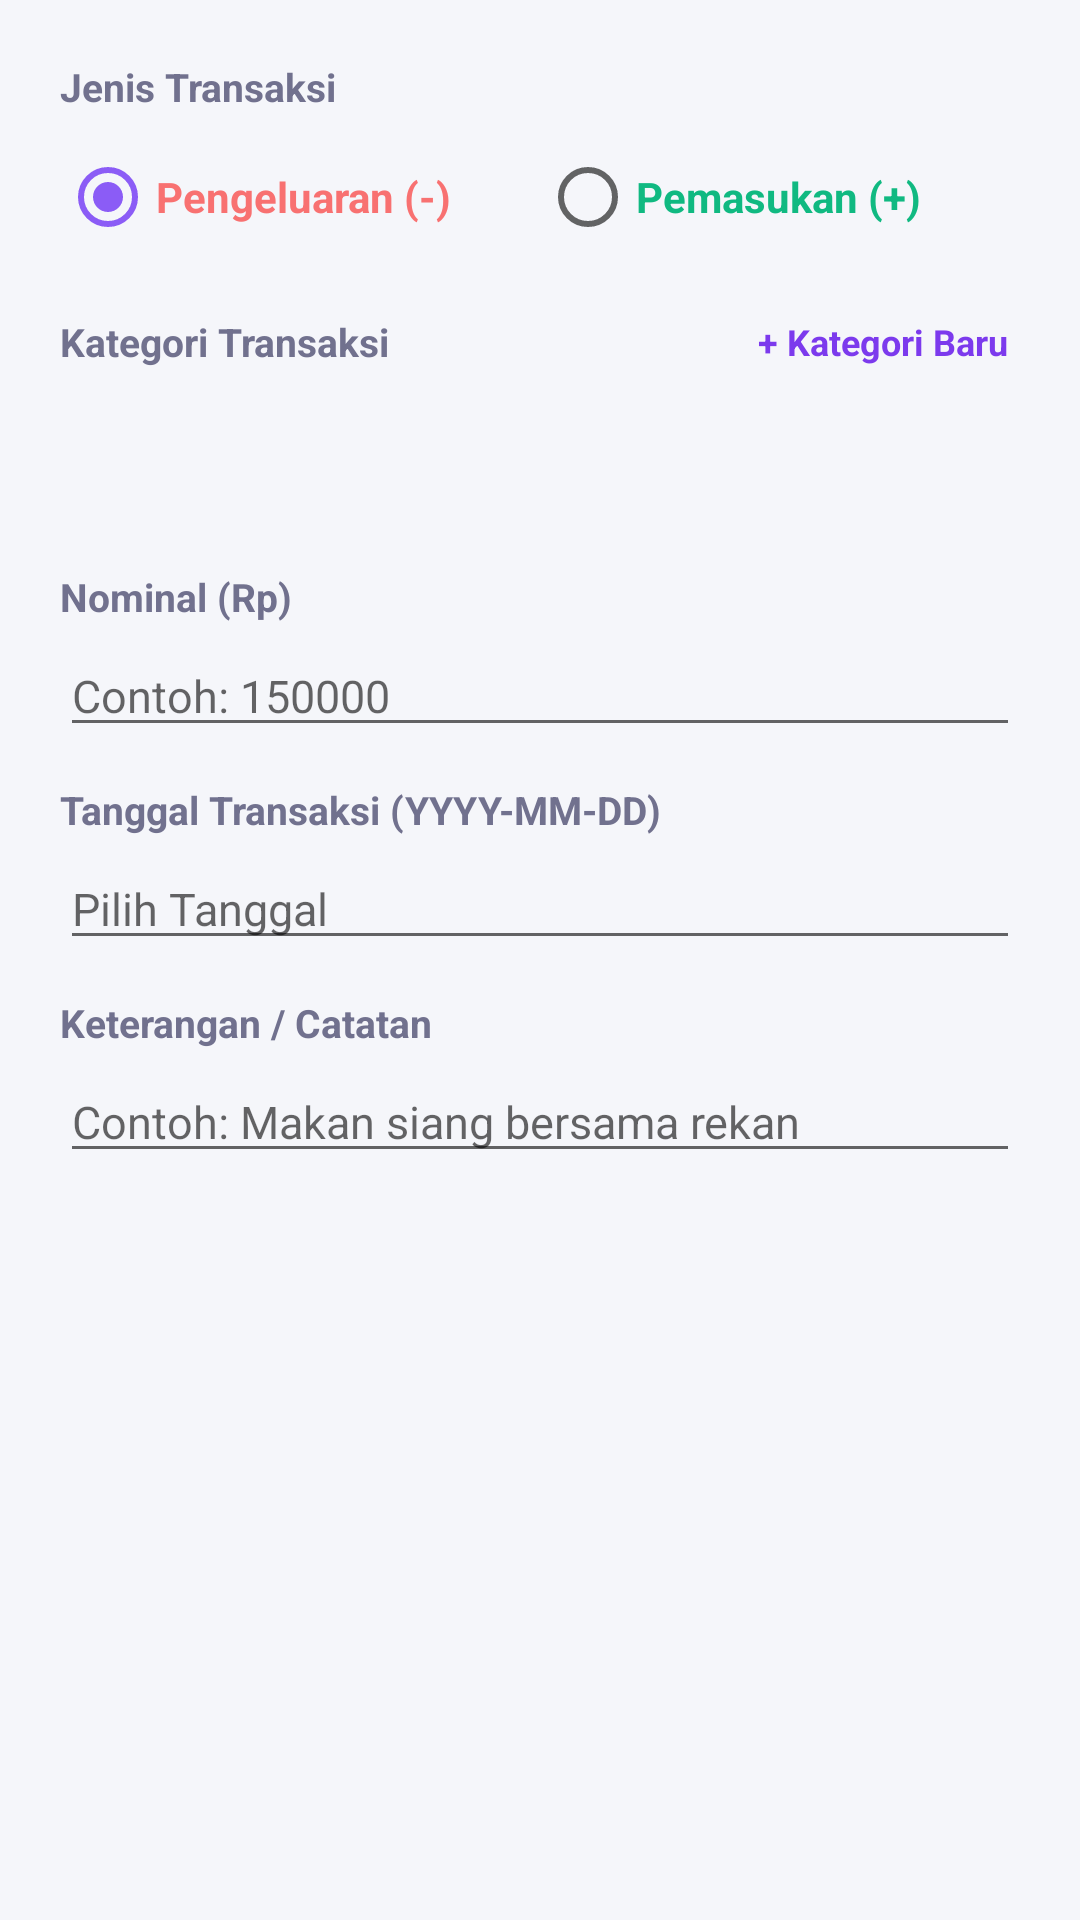

Produce the Android XML layout that renders to this screen, including the resource entries it uses.
<!-- AndroidManifest.xml: application theme Theme.AplikasiPencatatanKeuanganPribadi -->
<!-- res/layout/dialog_form_transaksi.xml -->
<?xml version="1.0" encoding="utf-8"?>
<ScrollView xmlns:android="http://schemas.android.com/apk/res/android"
    android:layout_width="match_parent"
    android:layout_height="wrap_content">

    <LinearLayout
        android:layout_width="match_parent"
        android:layout_height="wrap_content"
        android:orientation="vertical"
        android:padding="20dp">

        <TextView
            android:layout_width="wrap_content"
            android:layout_height="wrap_content"
            android:text="Jenis Transaksi"
            android:textColor="@color/text_secondary"
            android:textSize="13sp"
            android:textStyle="bold" />

        <RadioGroup
            android:id="@+id/rgTipeTransaksi"
            android:layout_width="match_parent"
            android:layout_height="wrap_content"
            android:layout_marginTop="4dp"
            android:orientation="horizontal">

            <RadioButton
                android:id="@+id/rbPengeluaran"
                android:layout_width="0dp"
                android:layout_height="wrap_content"
                android:layout_weight="1"
                android:checked="true"
                android:text="Pengeluaran (-)"
                android:textColor="@color/expense_red"
                android:textStyle="bold" />

            <RadioButton
                android:id="@+id/rbPemasukan"
                android:layout_width="0dp"
                android:layout_height="wrap_content"
                android:layout_weight="1"
                android:text="Pemasukan (+)"
                android:textColor="@color/income_green"
                android:textStyle="bold" />
        </RadioGroup>

        <LinearLayout
            android:layout_width="match_parent"
            android:layout_height="wrap_content"
            android:layout_marginTop="12dp"
            android:gravity="center_vertical"
            android:orientation="horizontal">

            <TextView
                android:layout_width="0dp"
                android:layout_height="wrap_content"
                android:layout_weight="1"
                android:text="Kategori Transaksi"
                android:textColor="@color/text_secondary"
                android:textSize="13sp"
                android:textStyle="bold" />

            <TextView
                android:id="@+id/btnTambahKategoriDialog"
                android:layout_width="wrap_content"
                android:layout_height="wrap_content"
                android:padding="4dp"
                android:text="+ Kategori Baru"
                android:textColor="@color/primary_finance"
                android:textSize="12sp"
                android:textStyle="bold" />
        </LinearLayout>

        <Spinner
            android:id="@+id/spinnerKategoriTransaksi"
            android:layout_width="match_parent"
            android:layout_height="48dp"
            android:layout_marginTop="4dp"
            android:background="@color/bg_screen"
            android:paddingHorizontal="8dp" />

        <TextView
            android:layout_width="wrap_content"
            android:layout_height="wrap_content"
            android:layout_marginTop="12dp"
            android:text="Nominal (Rp)"
            android:textColor="@color/text_secondary"
            android:textSize="13sp"
            android:textStyle="bold" />

        <EditText
            android:id="@+id/etJumlahTransaksi"
            android:layout_width="match_parent"
            android:layout_height="wrap_content"
            android:layout_marginTop="4dp"
            android:hint="Contoh: 150000"
            android:inputType="numberDecimal"
            android:textColor="@color/text_primary"
            android:textSize="15sp" />

        <TextView
            android:layout_width="wrap_content"
            android:layout_height="wrap_content"
            android:layout_marginTop="12dp"
            android:text="Tanggal Transaksi (YYYY-MM-DD)"
            android:textColor="@color/text_secondary"
            android:textSize="13sp"
            android:textStyle="bold" />

        <EditText
            android:id="@+id/etTanggalTransaksi"
            android:layout_width="match_parent"
            android:layout_height="wrap_content"
            android:layout_marginTop="4dp"
            android:clickable="true"
            android:focusable="false"
            android:hint="Pilih Tanggal"
            android:inputType="none"
            android:textColor="@color/text_primary"
            android:textSize="15sp" />

        <TextView
            android:layout_width="wrap_content"
            android:layout_height="wrap_content"
            android:layout_marginTop="12dp"
            android:text="Keterangan / Catatan"
            android:textColor="@color/text_secondary"
            android:textSize="13sp"
            android:textStyle="bold" />

        <EditText
            android:id="@+id/etKeteranganTransaksi"
            android:layout_width="match_parent"
            android:layout_height="wrap_content"
            android:layout_marginTop="4dp"
            android:hint="Contoh: Makan siang bersama rekan"
            android:inputType="textCapSentences"
            android:textColor="@color/text_primary"
            android:textSize="15sp" />
    </LinearLayout>
</ScrollView>
<!-- resources referenced by this layout -->
<resources>
  <color name="bg_screen">#FFF5F6FA</color>
  <color name="expense_red">#FFF87171</color>
  <color name="income_green">#FF10B981</color>
  <color name="primary_finance">#FF7C3AED</color>
  <color name="text_primary">#FF1A153A</color>
  <color name="text_secondary">#FF71718E</color>
  <style name="Theme.AplikasiPencatatanKeuanganPribadi" parent="Theme.MaterialComponents.Light.NoActionBar">
          <item name="colorPrimary">@color/primary_finance</item>
          <item name="colorPrimaryVariant">@color/primary_finance_dark</item>
          <item name="colorOnPrimary">@color/white</item>
          <item name="colorSecondary">@color/accent_finance</item>
          <item name="colorSecondaryVariant">@color/primary_finance_dark</item>
          <item name="colorOnSecondary">@color/white</item>
          <item name="android:statusBarColor">@color/lavender_top</item>
          <item name="android:windowLightStatusBar">true</item>
          <item name="android:windowBackground">@color/bg_screen</item>
      </style>
  <color name="primary_finance_dark">#FF1A153A</color>
  <color name="white">#FFFFFFFF</color>
  <color name="accent_finance">#FF8B5CF6</color>
  <color name="lavender_top">#FFB695F8</color>
</resources>
